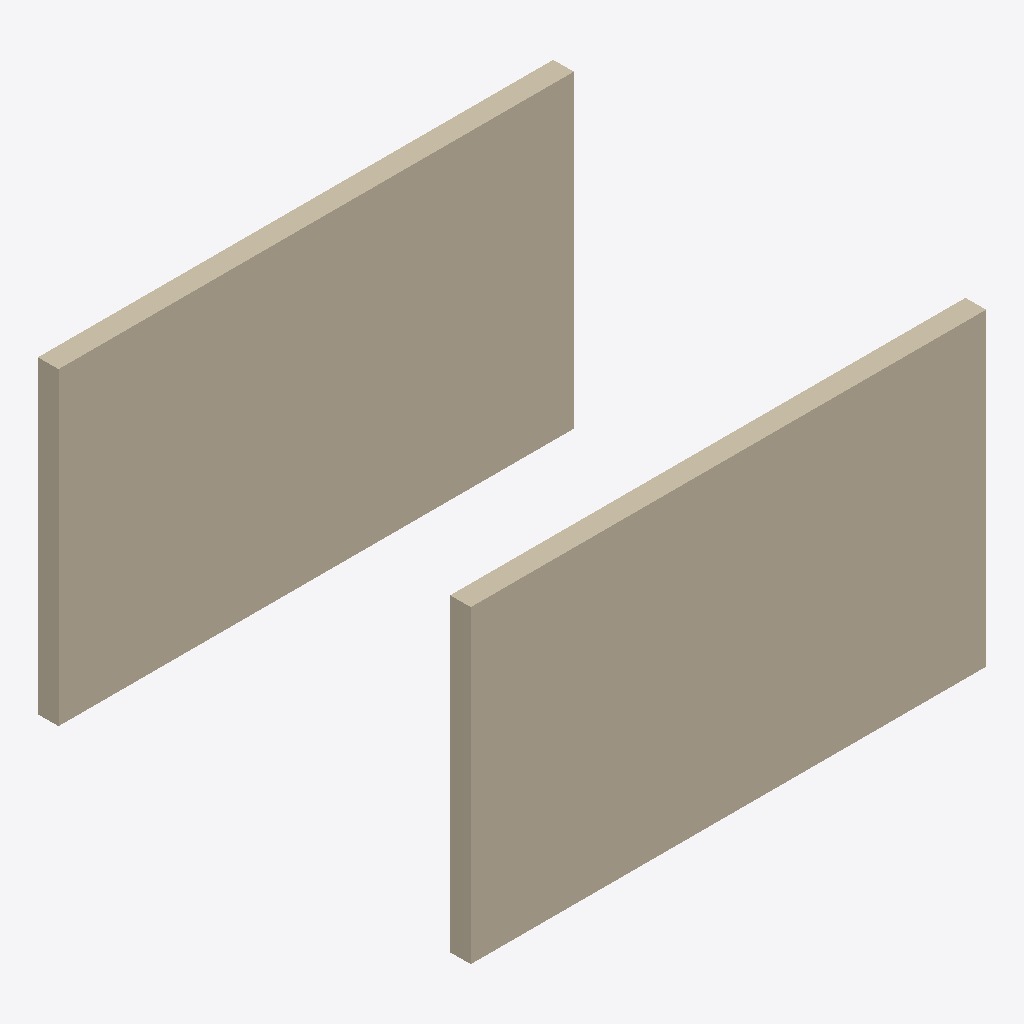
Isometric view of an IFC building model (IFC-SPF (STEP), schema IFC4, length unit millimetre), seen from the south-west, elements coloured by IFC class: 2 walls (beige).
Extent 5.0 m × 4.2 m × 3.0 m (x, y, z). Elements (2): 2 IfcWall.

HEADER;
FILE_DESCRIPTION(('ViewDefinition[DesignTransferView]'),'2;1');
FILE_NAME('/dev/null','2026-10-06T08:54:48+03:00',(''),(''),'IfcOpenShell 0.8.5','IfcOpenShell 0.8.5','Nobody');
FILE_SCHEMA(('IFC4'));
ENDSEC;
DATA;
#1=IFCPROJECT('2jyVySJKP3aPEdauAnNtEt',$,'Synthetic acceptance project',$,$,$,$,(#10),#5);
#12=IFCSITE('25Jo2aCm52lPylNo7C632q',$,'Site',$,$,$,$,$,$,$,$,$,$,$);
#13=IFCBUILDING('3OqwkY5EHETwOgzYnnpvFb',$,'A Block',$,$,$,$,$,$,$,$,$);
#14=IFCBUILDINGSTOREY('2ykBM5mlf1CA7KEEChUFAT',$,'Ground floor',$,$,$,$,$,$,$);
#18=IFCWALL('191rs1iXr9pAphUJEc_JS9',$,'Acceptance wall 1',$,$,#40,#29,$,$);
#41=IFCWALL('2Bw3u02An5BwwmEuQEp2Uj',$,'Acceptance wall 2',$,$,#62,#52,$,$);
ENDSEC;
